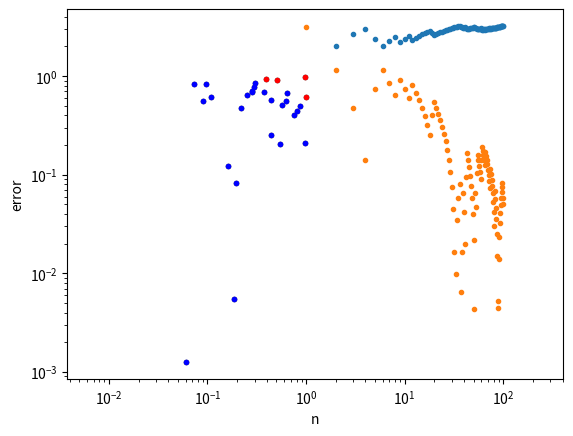

Python code for this plot:

# coding: utf-8

# In[1]:


import matplotlib.pyplot as plt
import numpy as np
get_ipython().magic('matplotlib inline')


# In[2]:


np.random.seed(908)  # a not-so-random starting seed


# Let's start with a uniform distribution on the unit square  [0,1]×[0,1] . Create a 2D array samples of shape (2, nsamples):

# In[10]:


nsamples = 10**2
samples = np.random.rand(2, nsamples)


# Scale the sample points "samples", so that we have a uniform distribution inside a square $[-1,1]\times [-1,1]$. Calculate the distance from each sample point to the origin $(0,0)$

# In[11]:


xy = samples * 2 - 1.0 # scale sample points
r = np.sqrt(xy[0, :]**2 + xy[1, :]**2)  # calculate radius

## talk about here how we can reduce the calculation by removing the sqrt
plt.plot(xy[0,:], xy[1,:], 'k.')
plt.axis('equal')
plt.xlabel('x')
plt.ylabel('y');


# If the distance is less than 1 (radius of the circle), then the sample point is inside the circle.

# In[12]:


incircle = (r <= 1.0)
n = np.arange(1, nsamples+1)
countincircle = 4 * incircle.cumsum() / n


# The approximation for $\pi$ when we use `n` sample points is:

# In[13]:


pi_approx = countincircle[-1]
print(pi_approx)


# In[14]:


plt.plot(xy[0,np.where(incircle)[0]], xy[1,np.where(incircle)[0]], 'b.')
plt.plot(xy[0,np.where(incircle==False)[0]], xy[1,np.where(incircle==False)[0]], 'r.')
plt.axis('equal')
plt.xlabel('x')
plt.ylabel('y');


# ## Aproximation for $\pi$ for increasing values of `n` (number of sample points)

# In[15]:


plt.plot(n, countincircle, '.')
plt.xlabel('n')
plt.ylabel('count in circle');


# In[17]:


error = np.abs(countincircle - np.pi)
plt.loglog(n, error, '.')
plt.xlabel('n')
plt.ylabel('error')

